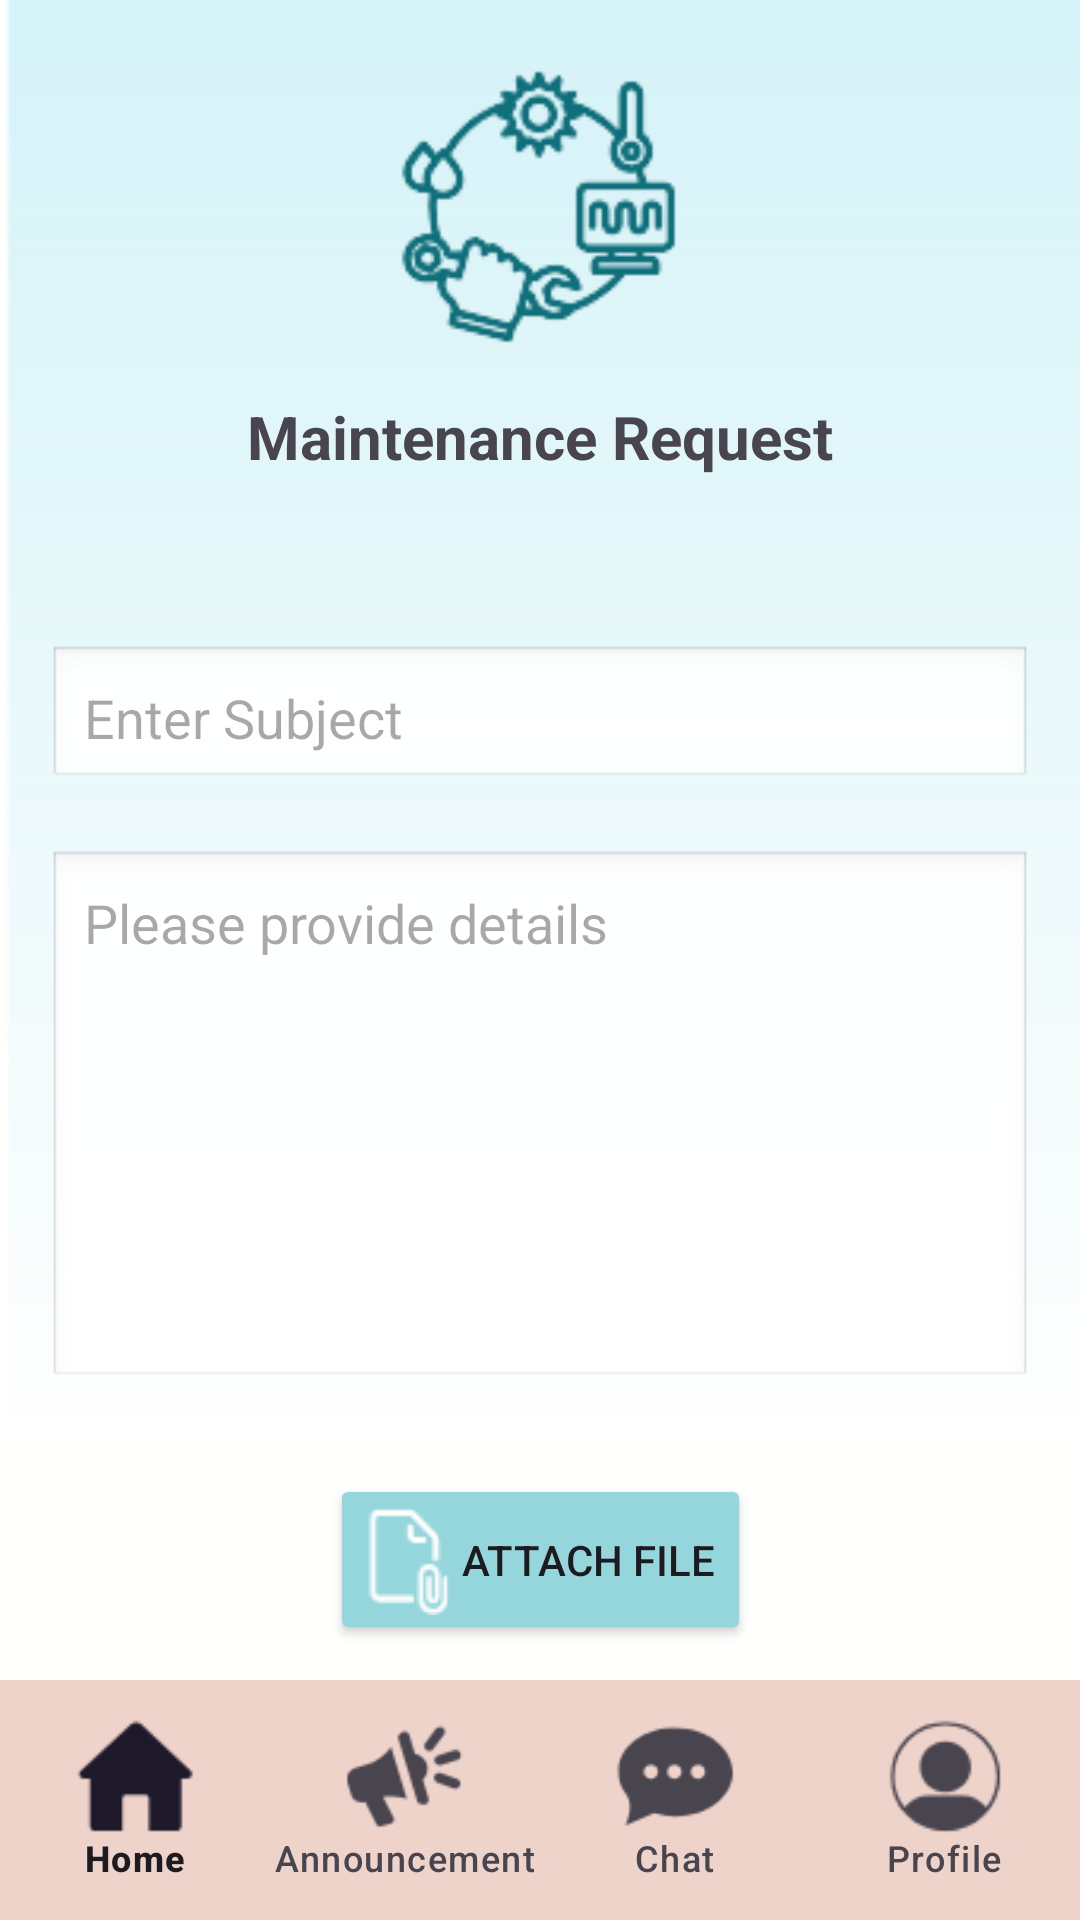

Android layout source for this screen:
<!-- AndroidManifest.xml: application theme Theme.TenantEase -->
<!-- res/layout/activity_maintenance.xml -->
<?xml version="1.0" encoding="utf-8"?>
<androidx.constraintlayout.widget.ConstraintLayout
    xmlns:android="http://schemas.android.com/apk/res/android"
    xmlns:app="http://schemas.android.com/apk/res-auto"
    xmlns:tools="http://schemas.android.com/tools"
    android:layout_width="match_parent"
    android:layout_height="match_parent"
    android:background="@drawable/background"
    android:padding="0dp">

    <ImageView
        android:id="@+id/imageview_icon"
        android:layout_width="96dp"
        android:layout_height="108dp"
        android:layout_marginTop="16dp"
        android:contentDescription="Maintenance Icon"
        android:src="@drawable/tag_mainte"
        app:layout_constraintEnd_toEndOf="parent"
        app:layout_constraintStart_toStartOf="parent"
        app:layout_constraintTop_toTopOf="parent" />

    <TextView
        android:id="@+id/textview_title"
        android:layout_width="wrap_content"
        android:layout_height="wrap_content"
        android:layout_marginTop="8dp"
        android:text="Maintenance Request"
        android:textSize="20sp"
        android:textStyle="bold"
        app:layout_constraintEnd_toEndOf="parent"
        app:layout_constraintStart_toStartOf="parent"
        app:layout_constraintTop_toBottomOf="@id/imageview_icon" />

    <EditText
        android:id="@+id/edittext_subject"
        android:layout_width="0dp"
        android:layout_height="wrap_content"
        android:layout_marginStart="16dp"
        android:layout_marginEnd="16dp"
        android:layout_marginTop="56dp"
        android:background="@android:drawable/edit_text"
        android:hint="Enter Subject"
        android:padding="12dp"
        app:layout_constraintEnd_toEndOf="parent"
        app:layout_constraintStart_toStartOf="parent"
        app:layout_constraintTop_toBottomOf="@id/textview_title" />

    <EditText
        android:id="@+id/edittext_details"
        android:layout_width="0dp"
        android:layout_height="180dp"
        android:layout_marginStart="16dp"
        android:layout_marginEnd="16dp"
        android:layout_marginTop="20dp"
        android:background="@android:drawable/edit_text"
        android:gravity="top|start"
        android:hint="Please provide details"
        android:inputType="textMultiLine"
        android:padding="12dp"
        app:layout_constraintEnd_toEndOf="parent"
        app:layout_constraintStart_toStartOf="parent"
        app:layout_constraintTop_toBottomOf="@id/edittext_subject" />

    <Button
        android:id="@+id/button_attach_file"
        android:layout_width="wrap_content"
        android:layout_height="wrap_content"
        android:layout_marginTop="28dp"
        android:backgroundTint="@color/colorb2"
        android:drawableLeft="@drawable/ic_attach"
        android:drawablePadding="4dp"
        android:text="Attach File"
        app:layout_constraintEnd_toEndOf="parent"
        app:layout_constraintStart_toStartOf="parent"
        app:layout_constraintTop_toBottomOf="@id/edittext_details" />

    <Button
        android:id="@+id/button_send"
        android:layout_width="150dp"
        android:layout_height="60dp"
        android:layout_marginTop="12dp"
        android:backgroundTint="@color/colorb3"
        android:text="Send"
        app:layout_constraintEnd_toEndOf="parent"
        app:layout_constraintStart_toStartOf="parent"
        app:layout_constraintTop_toBottomOf="@id/button_attach_file" />

    <com.google.android.material.bottomnavigation.BottomNavigationView
        android:id="@+id/bottom_navigation"
        android:layout_width="0dp"
        android:layout_height="wrap_content"
        android:background="@color/colornav"
        app:itemIconSize="40dp"
        app:labelVisibilityMode="labeled"
        app:layout_constraintBottom_toBottomOf="parent"
        app:layout_constraintEnd_toEndOf="parent"
        app:layout_constraintStart_toStartOf="parent"
        app:menu="@menu/bottom_nav_menu" />

</androidx.constraintlayout.widget.ConstraintLayout>
<!-- resources referenced by this layout -->
<resources>
  <color name="colorb2">#95d6dc</color>
  <color name="colorb3">#c5e7ea</color>
  <color name="colornav">#eed3cb</color>
  <!-- drawable background: png bitmap (drawable, 3376 bytes) -->
  <!-- drawable ic_attach: png bitmap (drawable, 872 bytes) -->
  <!-- drawable tag_mainte: png bitmap (drawable, 7332 bytes) -->
  <style name="Theme.TenantEase" parent="Base.Theme.TenantEase" />
  <style name="Base.Theme.TenantEase" parent="Theme.Material3.DayNight.NoActionBar">
          
          
      </style>
</resources>
